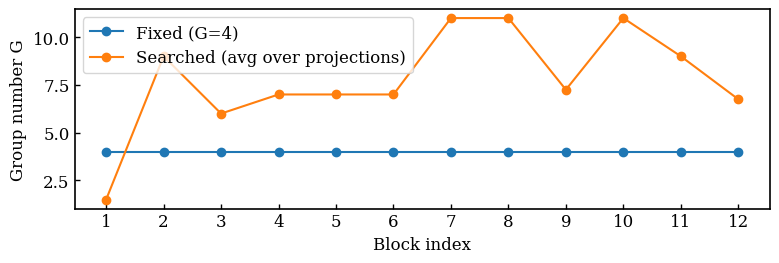
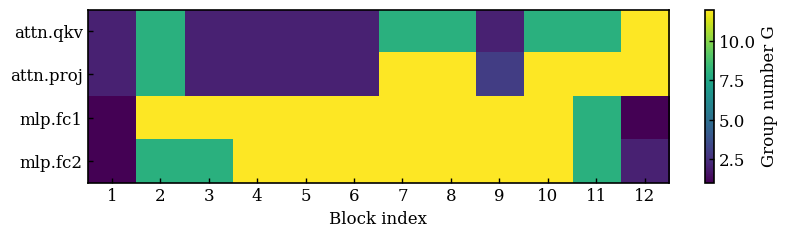
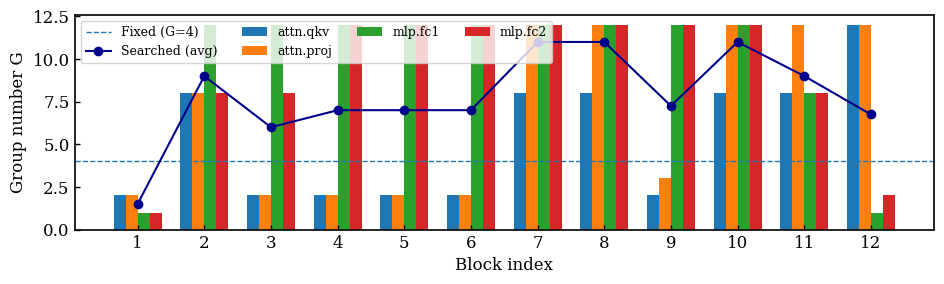

The matplotlib source for these figures, in order:
import numpy as np
import matplotlib.pyplot as plt
import re

# --------------------- Global style (paper-ready) ---------------------
plt.rcParams.update({
    "font.family": "serif",
    "font.serif": ["Times New Roman", "Times", "DejaVu Serif"],
    "font.size": 12,
    "axes.linewidth": 1.2,
    "xtick.major.width": 1.0,
    "ytick.major.width": 1.0,
    "xtick.direction": "in",
    "ytick.direction": "in",
    "mathtext.fontset": "stix",
})

# ====== 1) Paste your printed groups here ======
RAW = r"""
  module.blocks.0.attn.qkv: 2
  module.blocks.0.attn.proj: 2
  module.blocks.0.mlp.fc1: 1
  module.blocks.0.mlp.fc2: 1
  module.blocks.1.attn.qkv: 8
  module.blocks.1.attn.proj: 8
  module.blocks.1.mlp.fc1: 12
  module.blocks.1.mlp.fc2: 8
  module.blocks.2.attn.qkv: 2
  module.blocks.2.attn.proj: 2
  module.blocks.2.mlp.fc1: 12
  module.blocks.2.mlp.fc2: 8
  module.blocks.3.attn.qkv: 2
  module.blocks.3.attn.proj: 2
  module.blocks.3.mlp.fc1: 12
  module.blocks.3.mlp.fc2: 12
  module.blocks.4.attn.qkv: 2
  module.blocks.4.attn.proj: 2
  module.blocks.4.mlp.fc1: 12
  module.blocks.4.mlp.fc2: 12
  module.blocks.5.attn.qkv: 2
  module.blocks.5.attn.proj: 2
  module.blocks.5.mlp.fc1: 12
  module.blocks.5.mlp.fc2: 12
  module.blocks.6.attn.qkv: 8
  module.blocks.6.attn.proj: 12
  module.blocks.6.mlp.fc1: 12
  module.blocks.6.mlp.fc2: 12
  module.blocks.7.attn.qkv: 8
  module.blocks.7.attn.proj: 12
  module.blocks.7.mlp.fc1: 12
  module.blocks.7.mlp.fc2: 12
  module.blocks.8.attn.qkv: 2
  module.blocks.8.attn.proj: 3
  module.blocks.8.mlp.fc1: 12
  module.blocks.8.mlp.fc2: 12
  module.blocks.9.attn.qkv: 8
  module.blocks.9.attn.proj: 12
  module.blocks.9.mlp.fc1: 12
  module.blocks.9.mlp.fc2: 12
  module.blocks.10.attn.qkv: 8
  module.blocks.10.attn.proj: 12
  module.blocks.10.mlp.fc1: 8
  module.blocks.10.mlp.fc2: 8
  module.blocks.11.attn.qkv: 12
  module.blocks.11.attn.proj: 12
  module.blocks.11.mlp.fc1: 1
  module.blocks.11.mlp.fc2: 2
"""

# ====== 2) Parse (block_idx, proj_type) -> G ======
# We normalize projection names into 4 categories:
#   attn.qkv, attn.proj, mlp.fc1, mlp.fc2
pattern = re.compile(
    r"module\.blocks\.(\d+)\.(attn\.qkv|attn\.proj|mlp\.fc1|mlp\.fc2):\s*(\d+)"
)

groups = {}  # (proj, layer) -> G
max_layer = -1
for line in RAW.splitlines():
    m = pattern.search(line.strip())
    if not m:
        continue
    layer = int(m.group(1))
    proj = m.group(2)
    g = int(m.group(3))
    groups[(proj, layer)] = g
    max_layer = max(max_layer, layer)

L = max_layer + 1
projs = ["attn.qkv", "attn.proj", "mlp.fc1", "mlp.fc2"]

# Build matrix: rows=proj, cols=layer
M = np.full((len(projs), L), np.nan, dtype=float)
for i, proj in enumerate(projs):
    for layer in range(L):
        if (proj, layer) in groups:
            M[i, layer] = groups[(proj, layer)]

# Sanity check: warn if any missing
missing = [(proj, layer) for proj in projs for layer in range(L) if np.isnan(M[projs.index(proj), layer])]
if missing:
    print("WARNING: missing entries:", missing)

# ====== 3) Figure A: layer-wise average G (searched) vs fixed G=4 ======
avg_search = np.nanmean(M, axis=0)
avg_fixed = np.full(L, 4.0)

plt.figure(figsize=(7.8, 2.8))
xs = np.arange(L)
plt.plot(xs, avg_fixed, marker="o", linewidth=1.5, label="Fixed (G=4)")
plt.plot(xs, avg_search, marker="o", linewidth=1.5, label="Searched (avg over projections)")
plt.xticks(xs, [str(i+1) for i in xs])
plt.xlabel("Block index")
plt.ylabel("Group number G")
plt.legend()
plt.tight_layout()
plt.savefig("groups_layerwise_avg.pdf", bbox_inches="tight")
plt.savefig("groups_layerwise_avg.png", dpi=300, bbox_inches="tight")
plt.show()

# ====== 4) Figure B: heatmap (proj x layer) ======
plt.figure(figsize=(8.4, 2.6))
im = plt.imshow(M, aspect="auto", interpolation="nearest")
plt.yticks(np.arange(len(projs)), projs)
plt.xticks(np.arange(L), [str(i+1) for i in range(L)])
plt.xlabel("Block index")
cbar = plt.colorbar(im)
cbar.set_label("Group number G")
plt.tight_layout()
plt.savefig("groups_heatmap.pdf", bbox_inches="tight")
plt.savefig("groups_heatmap.png", dpi=300, bbox_inches="tight")
plt.show()

# ====== 5) (Optional) Figure C: grouped bars per layer ======
# This is a bit wider; useful if you want a very explicit view.
plt.figure(figsize=(9.6, 3.0))
width = 0.18
offsets = np.linspace(-1.5*width, 1.5*width, len(projs))
for i, proj in enumerate(projs):
    plt.bar(xs + offsets[i], M[i], width=width, label=proj)
plt.axhline(4.0, linestyle="--", linewidth=1.0, label="Fixed (G=4)")
plt.plot(xs, avg_search, marker="o", linewidth=1.5, color="darkblue", label="Searched (avg)")
plt.xticks(xs, [str(i+1) for i in xs])
plt.xlabel("Block index")
plt.ylabel("Group number G")
plt.legend(ncol=4, fontsize=9)
plt.tight_layout()
plt.savefig("groups_bars.pdf", bbox_inches="tight")
plt.savefig("groups_bars.png", dpi=300, bbox_inches="tight")
plt.show()

print("Saved: groups_layerwise_avg.(pdf/png), groups_heatmap.(pdf/png), groups_bars.(pdf/png)")
